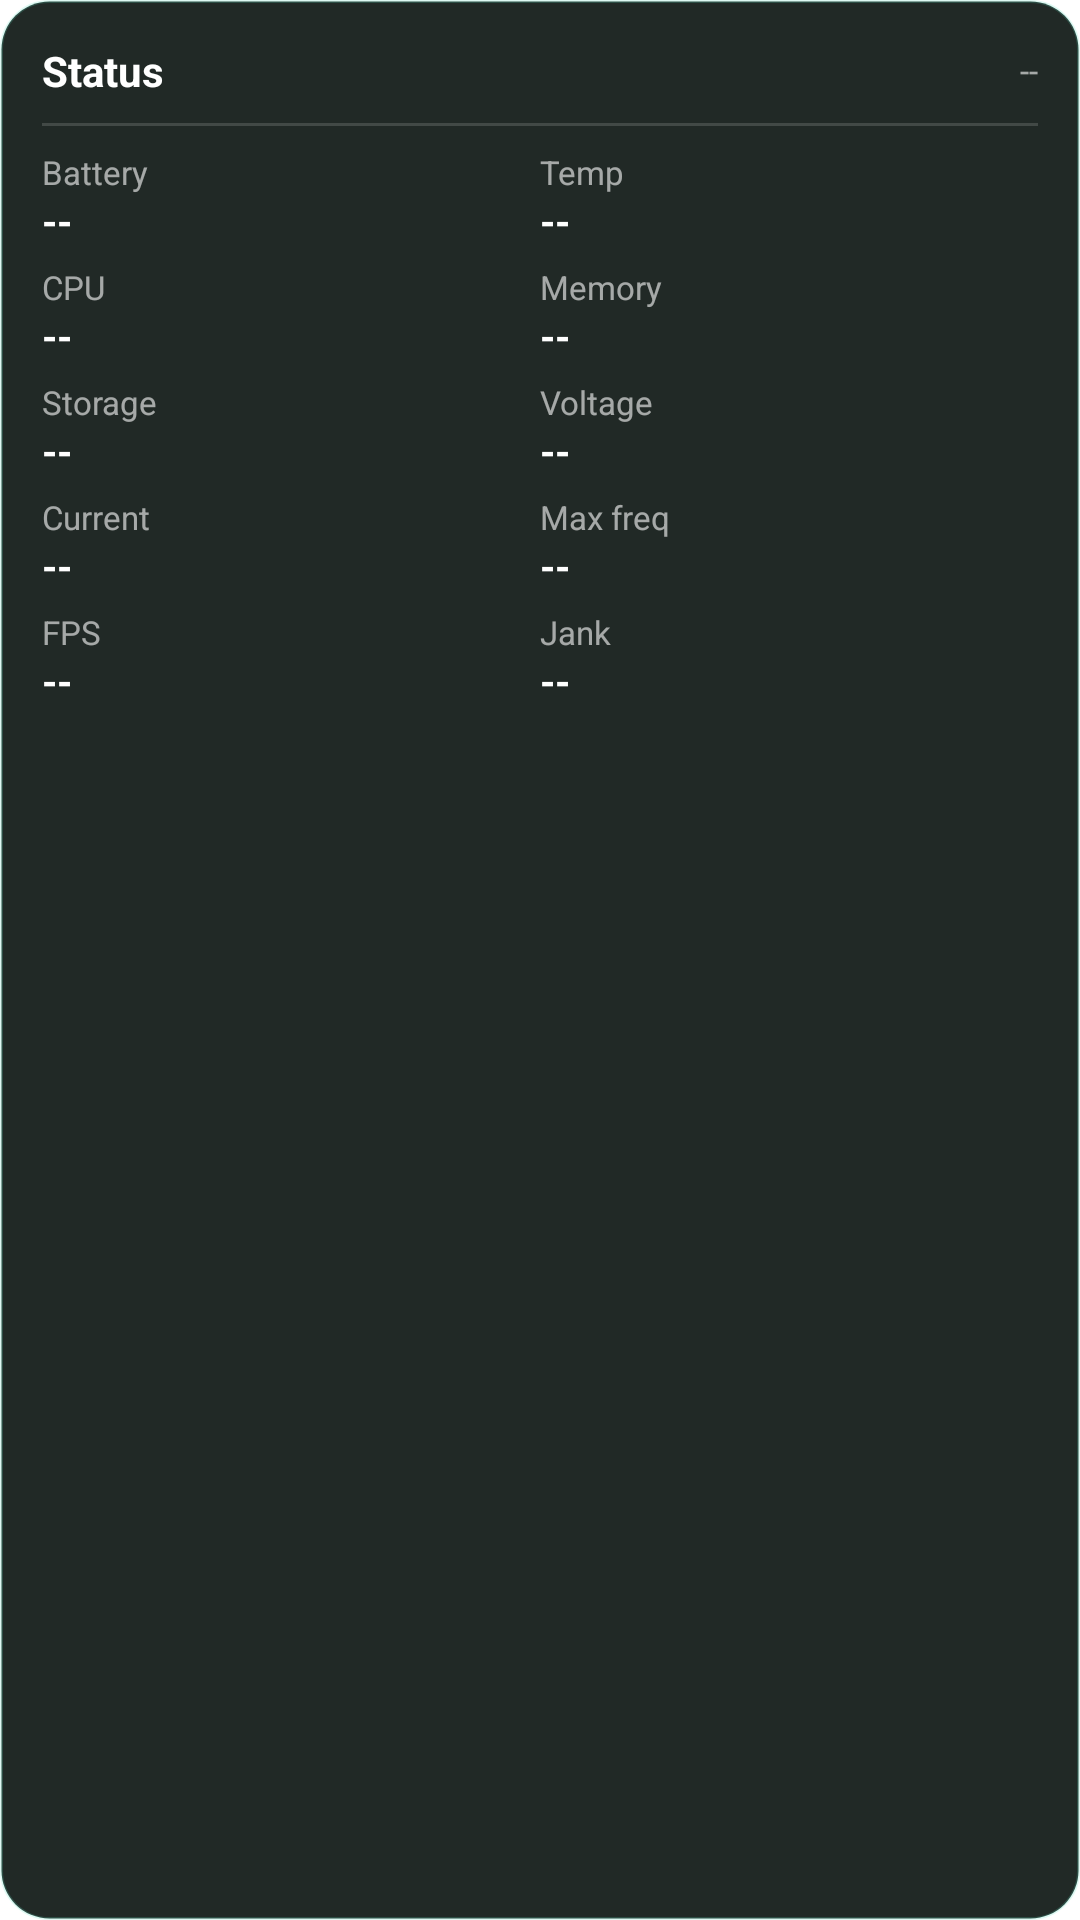

Here is an Android app screen rendered from its layout file. Give the layout XML and the strings, colors and styles it references.
<!-- AndroidManifest.xml: application theme Theme.RobinMonitor -->
<!-- res/layout/overlay_panel.xml -->
<?xml version="1.0" encoding="utf-8"?>
<LinearLayout xmlns:android="http://schemas.android.com/apk/res/android"
    android:layout_width="236dp"
    android:layout_height="wrap_content"
    android:background="@drawable/bg_overlay_panel"
    android:contentDescription="@string/overlay_bubble_description"
    android:orientation="vertical"
    android:padding="14dp">

    <LinearLayout
        android:layout_width="match_parent"
        android:layout_height="wrap_content"
        android:gravity="center_vertical"
        android:orientation="horizontal">

        <TextView
            android:layout_width="0dp"
            android:layout_height="wrap_content"
            android:layout_weight="1"
            android:text="@string/overlay_title"
            android:textColor="#FFFFFFFF"
            android:textSize="14sp"
            android:textStyle="bold" />

        <TextView
            android:id="@+id/panelUpdated"
            android:layout_width="wrap_content"
            android:layout_height="wrap_content"
            android:text="@string/value_placeholder"
            android:textColor="#99FFFFFF"
            android:textSize="11sp" />
    </LinearLayout>

    <View
        android:layout_width="match_parent"
        android:layout_height="1dp"
        android:layout_marginTop="8dp"
        android:background="@drawable/bg_overlay_divider" />

    <LinearLayout
        android:id="@+id/panelRowBatteryTemp"
        android:layout_width="match_parent"
        android:layout_height="wrap_content"
        android:layout_marginTop="8dp"
        android:baselineAligned="false"
        android:orientation="horizontal">

        <LinearLayout
            android:id="@+id/panelBatteryGroup"
            android:layout_width="0dp"
            android:layout_height="wrap_content"
            android:layout_weight="1"
            android:orientation="vertical">

            <TextView
                android:layout_width="wrap_content"
                android:layout_height="wrap_content"
                android:text="@string/overlay_label_battery"
                android:textColor="#99FFFFFF"
                android:textSize="11sp" />

            <TextView
                android:id="@+id/panelBattery"
                android:layout_width="wrap_content"
                android:layout_height="wrap_content"
                android:text="@string/value_placeholder"
                android:textColor="#FFFFFFFF"
                android:textSize="13sp"
                android:textStyle="bold" />
        </LinearLayout>

        <LinearLayout
            android:id="@+id/panelTemperatureGroup"
            android:layout_width="0dp"
            android:layout_height="wrap_content"
            android:layout_weight="1"
            android:orientation="vertical">

            <TextView
                android:layout_width="wrap_content"
                android:layout_height="wrap_content"
                android:text="@string/overlay_label_temperature"
                android:textColor="#99FFFFFF"
                android:textSize="11sp" />

            <TextView
                android:id="@+id/panelTemperature"
                android:layout_width="wrap_content"
                android:layout_height="wrap_content"
                android:text="@string/value_placeholder"
                android:textColor="#FFFFFFFF"
                android:textSize="13sp"
                android:textStyle="bold" />
        </LinearLayout>
    </LinearLayout>

    <LinearLayout
        android:id="@+id/panelRowCpuMemory"
        android:layout_width="match_parent"
        android:layout_height="wrap_content"
        android:layout_marginTop="6dp"
        android:baselineAligned="false"
        android:orientation="horizontal">

        <LinearLayout
            android:id="@+id/panelCpuGroup"
            android:layout_width="0dp"
            android:layout_height="wrap_content"
            android:layout_weight="1"
            android:orientation="vertical">

            <TextView
                android:layout_width="wrap_content"
                android:layout_height="wrap_content"
                android:text="@string/overlay_label_cpu"
                android:textColor="#99FFFFFF"
                android:textSize="11sp" />

            <TextView
                android:id="@+id/panelCpu"
                android:layout_width="wrap_content"
                android:layout_height="wrap_content"
                android:text="@string/value_placeholder"
                android:textColor="#FFFFFFFF"
                android:textSize="13sp"
                android:textStyle="bold" />
        </LinearLayout>

        <LinearLayout
            android:id="@+id/panelMemoryGroup"
            android:layout_width="0dp"
            android:layout_height="wrap_content"
            android:layout_weight="1"
            android:orientation="vertical">

            <TextView
                android:layout_width="wrap_content"
                android:layout_height="wrap_content"
                android:text="@string/overlay_label_memory"
                android:textColor="#99FFFFFF"
                android:textSize="11sp" />

            <TextView
                android:id="@+id/panelMemory"
                android:layout_width="wrap_content"
                android:layout_height="wrap_content"
                android:text="@string/value_placeholder"
                android:textColor="#FFFFFFFF"
                android:textSize="13sp"
                android:textStyle="bold" />
        </LinearLayout>
    </LinearLayout>

    <LinearLayout
        android:id="@+id/panelRowStorageVoltage"
        android:layout_width="match_parent"
        android:layout_height="wrap_content"
        android:layout_marginTop="6dp"
        android:baselineAligned="false"
        android:orientation="horizontal">

        <LinearLayout
            android:id="@+id/panelStorageGroup"
            android:layout_width="0dp"
            android:layout_height="wrap_content"
            android:layout_weight="1"
            android:orientation="vertical">

            <TextView
                android:layout_width="wrap_content"
                android:layout_height="wrap_content"
                android:text="@string/overlay_label_storage"
                android:textColor="#99FFFFFF"
                android:textSize="11sp" />

            <TextView
                android:id="@+id/panelStorage"
                android:layout_width="wrap_content"
                android:layout_height="wrap_content"
                android:text="@string/value_placeholder"
                android:textColor="#FFFFFFFF"
                android:textSize="13sp"
                android:textStyle="bold" />
        </LinearLayout>

        <LinearLayout
            android:id="@+id/panelVoltageGroup"
            android:layout_width="0dp"
            android:layout_height="wrap_content"
            android:layout_weight="1"
            android:orientation="vertical">

            <TextView
                android:layout_width="wrap_content"
                android:layout_height="wrap_content"
                android:text="@string/overlay_label_voltage"
                android:textColor="#99FFFFFF"
                android:textSize="11sp" />

            <TextView
                android:id="@+id/panelVoltage"
                android:layout_width="wrap_content"
                android:layout_height="wrap_content"
                android:text="@string/value_placeholder"
                android:textColor="#FFFFFFFF"
                android:textSize="13sp"
                android:textStyle="bold" />
        </LinearLayout>
    </LinearLayout>

    <LinearLayout
        android:id="@+id/panelRowCurrentFreq"
        android:layout_width="match_parent"
        android:layout_height="wrap_content"
        android:layout_marginTop="6dp"
        android:baselineAligned="false"
        android:orientation="horizontal">

        <LinearLayout
            android:id="@+id/panelCurrentGroup"
            android:layout_width="0dp"
            android:layout_height="wrap_content"
            android:layout_weight="1"
            android:orientation="vertical">

            <TextView
                android:layout_width="wrap_content"
                android:layout_height="wrap_content"
                android:text="@string/overlay_label_current"
                android:textColor="#99FFFFFF"
                android:textSize="11sp" />

            <TextView
                android:id="@+id/panelCurrent"
                android:layout_width="wrap_content"
                android:layout_height="wrap_content"
                android:text="@string/value_placeholder"
                android:textColor="#FFFFFFFF"
                android:textSize="13sp"
                android:textStyle="bold" />
        </LinearLayout>

        <LinearLayout
            android:id="@+id/panelMaxFrequencyGroup"
            android:layout_width="0dp"
            android:layout_height="wrap_content"
            android:layout_weight="1"
            android:orientation="vertical">

            <TextView
                android:layout_width="wrap_content"
                android:layout_height="wrap_content"
                android:text="@string/overlay_label_max_frequency"
                android:textColor="#99FFFFFF"
                android:textSize="11sp" />

            <TextView
                android:id="@+id/panelMaxFrequency"
                android:layout_width="wrap_content"
                android:layout_height="wrap_content"
                android:text="@string/value_placeholder"
                android:textColor="#FFFFFFFF"
                android:textSize="13sp"
                android:textStyle="bold" />
        </LinearLayout>
    </LinearLayout>

    <LinearLayout
        android:id="@+id/panelRowFps"
        android:layout_width="match_parent"
        android:layout_height="wrap_content"
        android:layout_marginTop="6dp"
        android:baselineAligned="false"
        android:orientation="horizontal">

        <LinearLayout
            android:id="@+id/panelFpsGroup"
            android:layout_width="0dp"
            android:layout_height="wrap_content"
            android:layout_weight="1"
            android:orientation="vertical">

            <TextView
                android:layout_width="wrap_content"
                android:layout_height="wrap_content"
                android:text="@string/overlay_label_fps"
                android:textColor="#99FFFFFF"
                android:textSize="11sp" />

            <TextView
                android:id="@+id/panelFps"
                android:layout_width="wrap_content"
                android:layout_height="wrap_content"
                android:text="@string/value_placeholder"
                android:textColor="#FFFFFFFF"
                android:textSize="13sp"
                android:textStyle="bold" />
        </LinearLayout>

        <LinearLayout
            android:id="@+id/panelJankGroup"
            android:layout_width="0dp"
            android:layout_height="wrap_content"
            android:layout_weight="1"
            android:orientation="vertical">

            <TextView
                android:layout_width="wrap_content"
                android:layout_height="wrap_content"
                android:text="@string/overlay_label_jank"
                android:textColor="#99FFFFFF"
                android:textSize="11sp" />

            <TextView
                android:id="@+id/panelJank"
                android:layout_width="wrap_content"
                android:layout_height="wrap_content"
                android:text="@string/value_placeholder"
                android:textColor="#FFFFFFFF"
                android:textSize="13sp"
                android:textStyle="bold" />
        </LinearLayout>
    </LinearLayout>
</LinearLayout>
<!-- resources referenced by this layout -->
<resources>
  <!-- drawable bg_overlay_divider (drawable) -->
  <?xml version="1.0" encoding="utf-8"?>
  <shape xmlns:android="http://schemas.android.com/apk/res/android"
      android:shape="rectangle">
      <solid android:color="#26FFFFFF" />
  </shape>
  <!-- drawable bg_overlay_panel (drawable) -->
  <?xml version="1.0" encoding="utf-8"?>
  <shape xmlns:android="http://schemas.android.com/apk/res/android"
      android:shape="rectangle">
      <corners android:radius="16dp" />
      <solid android:color="#F0141C19" />
      <stroke
          android:width="1dp"
          android:color="#335CE1C1" />
  </shape>
  <string name="overlay_bubble_description">Status overlay</string>
  <string name="overlay_label_battery">Battery</string>
  <string name="overlay_label_cpu">CPU</string>
  <string name="overlay_label_current">Current</string>
  <string name="overlay_label_fps">FPS</string>
  <string name="overlay_label_jank">Jank</string>
  <string name="overlay_label_max_frequency">Max freq</string>
  <string name="overlay_label_memory">Memory</string>
  <string name="overlay_label_storage">Storage</string>
  <string name="overlay_label_temperature">Temp</string>
  <string name="overlay_label_voltage">Voltage</string>
  <string name="overlay_title">Status</string>
  <string name="value_placeholder">--</string>
  <style name="Theme.RobinMonitor" parent="android:Theme.Material.Light.NoActionBar">
          <item name="android:windowBackground">@android:color/white</item>
          <item name="android:statusBarColor">@android:color/transparent</item>
          <item name="android:navigationBarColor">@android:color/transparent</item>
          <item name="android:windowLightStatusBar">true</item>
      </style>
</resources>
